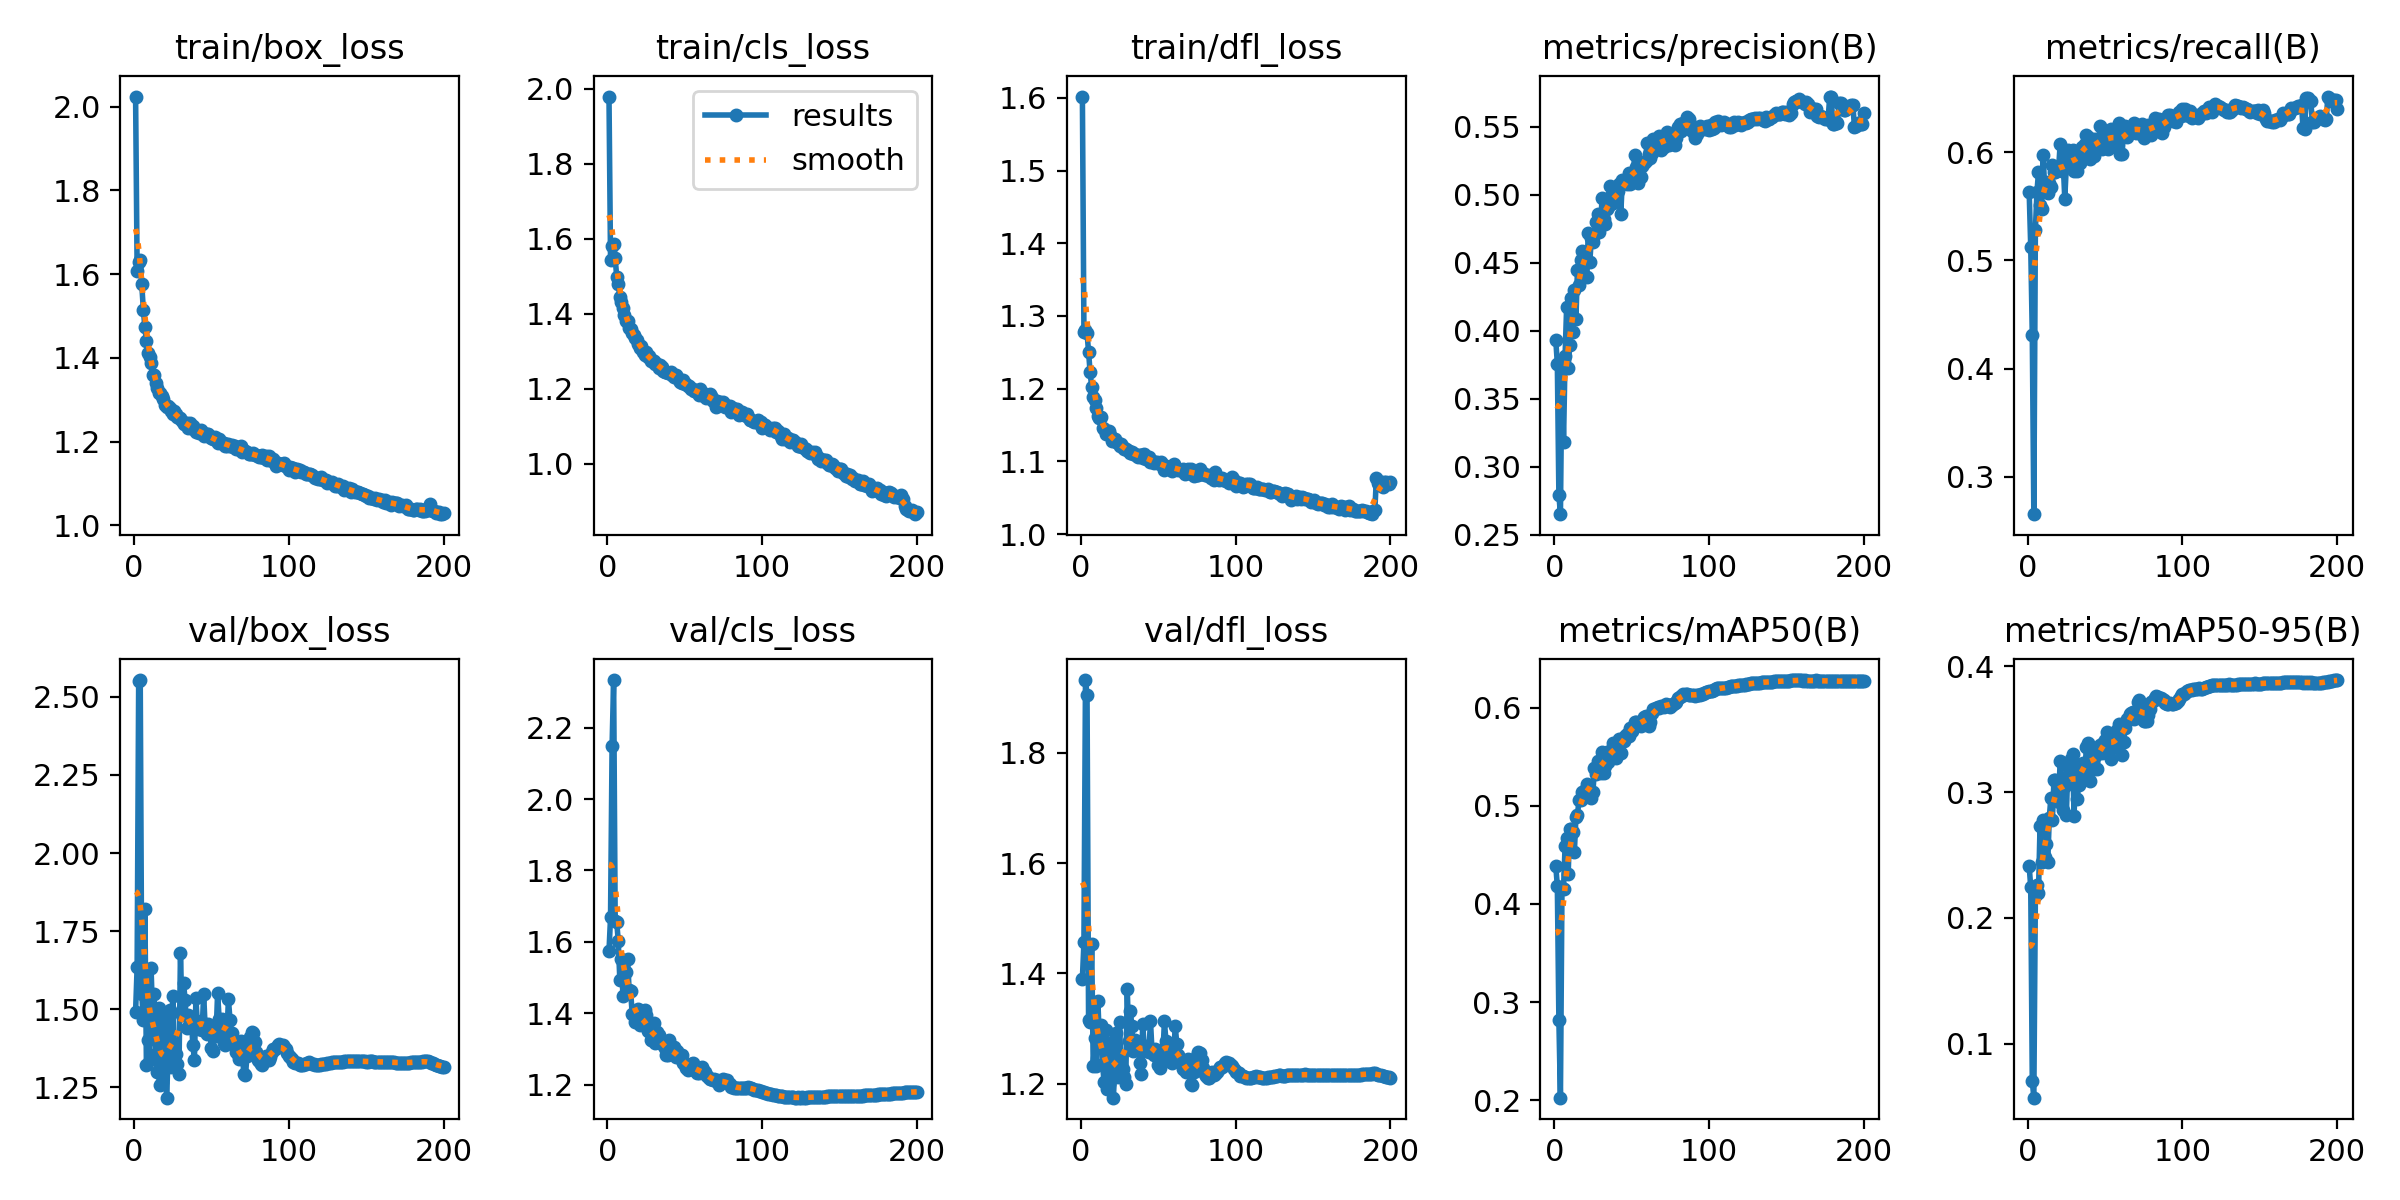

The table this chart was drawn from, first rows:
epoch, time, train/box_loss, train/cls_loss, train/dfl_loss, metrics/precision(B), metrics/recall(B), metrics/mAP50(B), metrics/mAP50-95(B), val/box_loss, val/cls_loss, val/dfl_loss, lr/pg0, lr/pg1, lr/pg2
1, 262.6, 2.024, 1.979, 1.602, 0.3931, 0.5628, 0.4384, 0.241, 1.492, 1.574, 1.391, 0.003327, 0.003327, 0.003327
2, 519.3, 1.607, 1.544, 1.278, 0.3757, 0.5121, 0.4185, 0.2244, 1.635, 1.668, 1.456, 0.00666, 0.00666, 0.00666
3, 773.4, 1.629, 1.581, 1.28, 0.2795, 0.4306, 0.2817, 0.07045, 2.551, 2.149, 1.932, 0.009991, 0.009991, 0.009991
4, 1027, 1.634, 1.585, 1.277, 0.2652, 0.2654, 0.2025, 0.05722, 2.554, 2.333, 1.906, 0.009994, 0.009994, 0.009994
5, 1280, 1.576, 1.549, 1.251, 0.3777, 0.5282, 0.4163, 0.2177, 1.549, 1.659, 1.316, 0.00999, 0.00999, 0.00999
6, 1535, 1.516, 1.498, 1.222, 0.3183, 0.563, 0.4156, 0.2265, 1.465, 1.656, 1.312, 0.009985, 0.009985, 0.009985
7, 1790, 1.473, 1.479, 1.202, 0.3813, 0.5813, 0.4588, 0.2197, 1.821, 1.602, 1.453, 0.009978, 0.009978, 0.009978
8, 2045, 1.44, 1.444, 1.188, 0.4172, 0.5508, 0.4669, 0.2727, 1.32, 1.494, 1.232, 0.00997, 0.00997, 0.00997
9, 2300, 1.412, 1.431, 1.184, 0.3725, 0.5477, 0.4308, 0.2446, 1.402, 1.552, 1.283, 0.009961, 0.009961, 0.009961
10, 2552, 1.401, 1.416, 1.174, 0.3897, 0.5972, 0.4768, 0.2778, 1.337, 1.45, 1.233, 0.009951, 0.009951, 0.009951
11, 2806, 1.387, 1.397, 1.162, 0.4238, 0.5674, 0.4769, 0.2481, 1.632, 1.513, 1.349, 0.009939, 0.009939, 0.009939
12, 3059, 1.359, 1.382, 1.16, 0.3993, 0.5719, 0.4739, 0.2584, 1.479, 1.515, 1.28, 0.009926, 0.009926, 0.009926
13, 3312, 1.36, 1.382, 1.162, 0.4299, 0.5626, 0.4528, 0.2445, 1.55, 1.551, 1.307, 0.009912, 0.009912, 0.009912
14, 3565, 1.339, 1.363, 1.146, 0.4085, 0.5714, 0.4883, 0.2798, 1.357, 1.466, 1.236, 0.009897, 0.009897, 0.009897
15, 3820, 1.327, 1.359, 1.144, 0.4448, 0.5681, 0.4908, 0.2953, 1.3, 1.461, 1.204, 0.009881, 0.009881, 0.009881
16, 4073, 1.316, 1.35, 1.138, 0.4335, 0.5883, 0.5057, 0.2782, 1.505, 1.397, 1.298, 0.009863, 0.009863, 0.009863
17, 4326, 1.317, 1.343, 1.139, 0.4522, 0.5814, 0.5062, 0.3092, 1.257, 1.397, 1.19, 0.009844, 0.009844, 0.009844
18, 4580, 1.309, 1.335, 1.142, 0.4587, 0.5814, 0.5138, 0.3096, 1.268, 1.375, 1.2, 0.009825, 0.009825, 0.009825
19, 4835, 1.301, 1.331, 1.136, 0.4492, 0.5841, 0.5097, 0.306, 1.314, 1.402, 1.213, 0.009803, 0.009803, 0.009803
20, 5089, 1.287, 1.32, 1.127, 0.4581, 0.5842, 0.5158, 0.2921, 1.481, 1.412, 1.276, 0.009781, 0.009781, 0.009781
21, 5342, 1.282, 1.308, 1.131, 0.4395, 0.6071, 0.5226, 0.3246, 1.217, 1.366, 1.175, 0.009758, 0.009758, 0.009758
22, 5596, 1.285, 1.315, 1.131, 0.4721, 0.5823, 0.5185, 0.3108, 1.344, 1.372, 1.229, 0.009733, 0.009733, 0.009733
23, 5850, 1.281, 1.297, 1.127, 0.4509, 0.5894, 0.5132, 0.2856, 1.498, 1.386, 1.292, 0.009707, 0.009707, 0.009707
24, 6103, 1.272, 1.291, 1.125, 0.4682, 0.5571, 0.5077, 0.3047, 1.314, 1.41, 1.211, 0.00968, 0.00968, 0.00968
25, 6357, 1.266, 1.3, 1.122, 0.4654, 0.5873, 0.5142, 0.2817, 1.543, 1.395, 1.312, 0.009652, 0.009652, 0.009652
26, 6612, 1.273, 1.284, 1.124, 0.4701, 0.6021, 0.5382, 0.3209, 1.348, 1.349, 1.222, 0.009623, 0.009623, 0.009623
27, 6867, 1.267, 1.287, 1.12, 0.4799, 0.5951, 0.5327, 0.3142, 1.356, 1.351, 1.227, 0.009593, 0.009593, 0.009593
28, 7120, 1.259, 1.275, 1.117, 0.4854, 0.5935, 0.5458, 0.3265, 1.325, 1.325, 1.211, 0.009561, 0.009561, 0.009561
29, 7373, 1.257, 1.277, 1.118, 0.4725, 0.6018, 0.5434, 0.3301, 1.293, 1.326, 1.2, 0.009529, 0.009529, 0.009529
30, 7628, 1.256, 1.275, 1.116, 0.4811, 0.5826, 0.5331, 0.2812, 1.681, 1.372, 1.371, 0.009495, 0.009495, 0.009495
31, 7882, 1.25, 1.265, 1.114, 0.4978, 0.5944, 0.5555, 0.3182, 1.481, 1.317, 1.277, 0.00946, 0.00946, 0.00946
32, 8136, 1.243, 1.266, 1.112, 0.4819, 0.5823, 0.5339, 0.2948, 1.584, 1.349, 1.332, 0.009425, 0.009425, 0.009425
33, 8390, 1.241, 1.255, 1.113, 0.4784, 0.5993, 0.5409, 0.3057, 1.529, 1.338, 1.304, 0.009388, 0.009388, 0.009388
34, 8644, 1.243, 1.263, 1.11, 0.4898, 0.5904, 0.555, 0.3217, 1.441, 1.321, 1.258, 0.00935, 0.00935, 0.00935
35, 8896, 1.233, 1.258, 1.11, 0.4908, 0.6046, 0.5452, 0.3118, 1.48, 1.323, 1.28, 0.009311, 0.009311, 0.009311
36, 9149, 1.244, 1.248, 1.107, 0.5067, 0.602, 0.5564, 0.3228, 1.446, 1.312, 1.262, 0.009271, 0.009271, 0.009271
37, 9400, 1.233, 1.245, 1.106, 0.499, 0.6076, 0.5561, 0.3171, 1.467, 1.303, 1.275, 0.009229, 0.009229, 0.009229
38, 9652, 1.238, 1.246, 1.109, 0.4936, 0.6158, 0.5639, 0.336, 1.387, 1.284, 1.237, 0.009187, 0.009187, 0.009187
39, 9903, 1.231, 1.242, 1.109, 0.4971, 0.6141, 0.5609, 0.339, 1.338, 1.285, 1.217, 0.009144, 0.009144, 0.009144
40, 10156, 1.224, 1.243, 1.105, 0.4963, 0.5937, 0.5487, 0.3085, 1.535, 1.325, 1.308, 0.0091, 0.0091, 0.0091
41, 10407, 1.229, 1.246, 1.11, 0.5026, 0.602, 0.5577, 0.3236, 1.444, 1.295, 1.264, 0.009055, 0.009055, 0.009055
42, 10659, 1.221, 1.236, 1.103, 0.5078, 0.6117, 0.5678, 0.3306, 1.437, 1.286, 1.259, 0.009008, 0.009008, 0.009008
43, 10911, 1.227, 1.231, 1.103, 0.4858, 0.5965, 0.5542, 0.3187, 1.462, 1.307, 1.268, 0.008961, 0.008961, 0.008961
44, 11164, 1.222, 1.237, 1.106, 0.5105, 0.6119, 0.5662, 0.3298, 1.434, 1.278, 1.258, 0.008913, 0.008913, 0.008913
45, 11416, 1.213, 1.233, 1.1, 0.5091, 0.6041, 0.5666, 0.3181, 1.548, 1.293, 1.315, 0.008864, 0.008864, 0.008864
46, 11669, 1.216, 1.224, 1.101, 0.5099, 0.6081, 0.571, 0.3338, 1.435, 1.277, 1.258, 0.008814, 0.008814, 0.008814
47, 11922, 1.218, 1.219, 1.098, 0.5075, 0.6245, 0.5736, 0.3378, 1.422, 1.274, 1.252, 0.008763, 0.008763, 0.008763
48, 12174, 1.217, 1.216, 1.099, 0.5158, 0.6027, 0.5715, 0.3307, 1.452, 1.282, 1.264, 0.008711, 0.008711, 0.008711
49, 12426, 1.21, 1.224, 1.099, 0.5076, 0.6163, 0.5796, 0.3387, 1.428, 1.262, 1.257, 0.008658, 0.008658, 0.008658
50, 12679, 1.207, 1.212, 1.098, 0.5157, 0.6121, 0.5764, 0.3417, 1.375, 1.258, 1.233, 0.008605, 0.008605, 0.008605
51, 12931, 1.205, 1.213, 1.097, 0.5146, 0.6117, 0.5805, 0.3474, 1.366, 1.246, 1.228, 0.00855, 0.00855, 0.00855
52, 13183, 1.21, 1.208, 1.1, 0.529, 0.6029, 0.5857, 0.3441, 1.435, 1.241, 1.261, 0.008495, 0.008495, 0.008495
53, 13434, 1.203, 1.209, 1.095, 0.5201, 0.6138, 0.5854, 0.3445, 1.413, 1.252, 1.25, 0.008439, 0.008439, 0.008439
54, 13685, 1.197, 1.198, 1.088, 0.5085, 0.6213, 0.5842, 0.3259, 1.552, 1.258, 1.313, 0.008381, 0.008381, 0.008381
55, 13937, 1.206, 1.198, 1.094, 0.5179, 0.6145, 0.5822, 0.3355, 1.469, 1.262, 1.278, 0.008323, 0.008323, 0.008323
56, 14189, 1.199, 1.194, 1.092, 0.5132, 0.6172, 0.5813, 0.3376, 1.442, 1.242, 1.263, 0.008265, 0.008265, 0.008265
57, 14441, 1.196, 1.195, 1.089, 0.5213, 0.605, 0.5836, 0.3363, 1.467, 1.248, 1.274, 0.008205, 0.008205, 0.008205
58, 14694, 1.197, 1.191, 1.094, 0.5236, 0.6162, 0.591, 0.3496, 1.393, 1.232, 1.239, 0.008145, 0.008145, 0.008145
59, 14951, 1.19, 1.184, 1.087, 0.5249, 0.6265, 0.592, 0.354, 1.385, 1.233, 1.237, 0.008084, 0.008084, 0.008084
60, 15210, 1.19, 1.2, 1.097, 0.5383, 0.5981, 0.5891, 0.3485, 1.416, 1.235, 1.251, 0.008022, 0.008022, 0.008022
... 140 more rows
